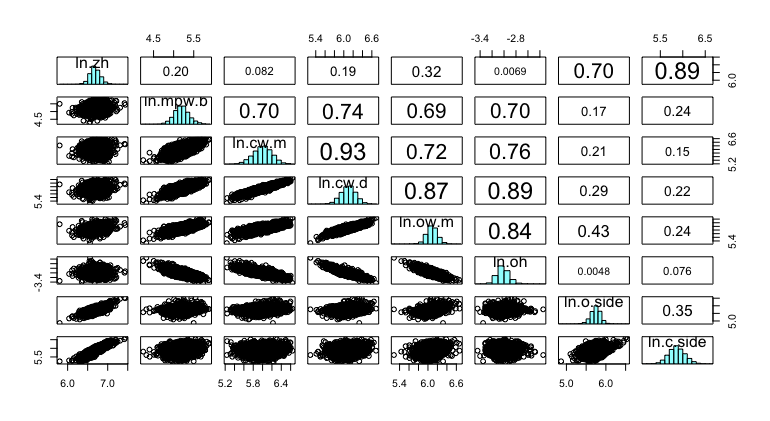

Source data for this figure (header and first rows):
trait.y, trait.x, p-value, slope, r2, df
NA, NA, NA, NA, NA, NA
ln.zh, 0, 1, 1, 6262, ln.zh
ln.mpw.b, 6.10319134443284e-56, 0.2801, 0.03873, 6262, ln.mpw.b
ln.cw.m, 9.27963071078328e-11, 0.1247, 0.006521, 6262, ln.cw.m
ln.cw.d, 3.59744283141791e-54, 0.2342, 0.03748, 6262, ln.cw.d
ln.ow.m, 1.99406922921318e-152, 0.2888, 0.1044, 6262, ln.ow.m
ln.oh, 0.5846, 0.005372, -0.0001119, 6262, ln.oh
ln.o.side, 0, 0.6877, 0.4841, 6262, ln.o.side
ln.c.side, 0, 1.237, 0.7849, 6262, ln.c.side
ln.zh, 6.10319134442804e-56, 0.1388, 0.03873, 6262, ln.zh
ln.mpw.b, 0, 1, 1, 6262, ln.mpw.b
ln.cw.m, 0, 0.7469, 0.4834, 6262, ln.cw.m
ln.cw.d, 0, 0.6313, 0.5516, 6262, ln.cw.d
ln.ow.m, 0, 0.4342, 0.4768, 6262, ln.ow.m
ln.oh, 0, -0.3845, 0.4936, 6262, ln.oh
ln.o.side, 6.53699039327868e-43, 0.1198, 0.02951, 6262, ln.o.side
ln.c.side, 1.10224468177804e-83, 0.2371, 0.05808, 6262, ln.c.side
ln.zh, 9.27963071078348e-11, 0.05356, 0.006521, 6262, ln.zh
ln.mpw.b, 0, 0.6473, 0.4834, 6262, ln.mpw.b
ln.cw.m, 0, 1, 1, 6262, ln.cw.m
ln.cw.d, 0, 0.7371, 0.868, 6262, ln.cw.d
ln.ow.m, 0, 0.4224, 0.5208, 6262, ln.ow.m
ln.oh, 0, -0.3896, 0.5848, 6262, ln.oh
ln.o.side, 2.09414458306839e-62, 0.135, 0.04327, 6262, ln.o.side
ln.c.side, 7.5776482025734e-31, 0.1328, 0.02092, 6262, ln.c.side
ln.zh, 3.59744283142059e-54, 0.1607, 0.03748, 6262, ln.zh
ln.mpw.b, 0, 0.874, 0.5516, 6262, ln.mpw.b
ln.cw.m, 0, 1.178, 0.868, 6262, ln.cw.m
ln.cw.d, 0, 1, 1, 6262, ln.cw.d
ln.ow.m, 0, 0.6414, 0.7517, 6262, ln.ow.m
ln.oh, 0, -0.57, 0.7835, 6262, ln.oh
ln.o.side, 4.2399195213987e-122, 0.2378, 0.08426, 6262, ln.o.side
ln.c.side, 1.14914794952228e-72, 0.26, 0.05044, 6262, ln.c.side
ln.zh, 1.99406922921045e-152, 0.3621, 0.1044, 6262, ln.zh
ln.mpw.b, 0, 1.098, 0.4768, 6262, ln.mpw.b
ln.cw.m, 0, 1.233, 0.5208, 6262, ln.cw.m
ln.cw.d, 0, 1.172, 0.7517, 6262, ln.cw.d
ln.ow.m, 0, 1, 1, 6262, ln.ow.m
ln.oh, 0, -0.7352, 0.7133, 6262, ln.oh
ln.o.side, 4.44128189480435e-279, 0.4748, 0.184, 6262, ln.o.side
ln.c.side, 8.24374277547214e-84, 0.3774, 0.05817, 6262, ln.c.side
ln.zh, 0.5846, 0.008887, -0.0001119, 6262, ln.zh
ln.mpw.b, 0, -1.284, 0.4936, 6262, ln.mpw.b
ln.cw.m, 0, -1.501, 0.5848, 6262, ln.cw.m
ln.cw.d, 0, -1.375, 0.7835, 6262, ln.cw.d
ln.ow.m, 0, -0.9703, 0.7133, 6262, ln.ow.m
ln.oh, 0, 1, 1, 6262, ln.oh
ln.o.side, 0.7042, -0.006098, -0.0001367, 6262, ln.o.side
ln.c.side, 1.56957131520456e-09, -0.1368, 0.005645, 6262, ln.c.side
ln.zh, 0, 0.7041, 0.4841, 6262, ln.zh
ln.mpw.b, 6.53699039327379e-43, 0.2476, 0.02951, 6262, ln.mpw.b
ln.cw.m, 2.09414458306964e-62, 0.3217, 0.04327, 6262, ln.cw.m
ln.cw.d, 4.23991952139097e-122, 0.3549, 0.08426, 6262, ln.cw.d
ln.ow.m, 4.44128189481952e-279, 0.3878, 0.184, 6262, ln.ow.m
ln.oh, 0.7042, -0.003774, -0.0001367, 6262, ln.oh
ln.o.side, 0, 1, 1, 6262, ln.o.side
ln.c.side, 3.75015262071736e-176, 0.4893, 0.1199, 6262, ln.c.side
ln.zh, 0, 0.6348, 0.7849, 6262, ln.zh
ln.mpw.b, 1.10224468177589e-83, 0.2456, 0.05808, 6262, ln.mpw.b
ln.cw.m, 7.57764820257953e-31, 0.1587, 0.02092, 6262, ln.cw.m
... 5 more rows
